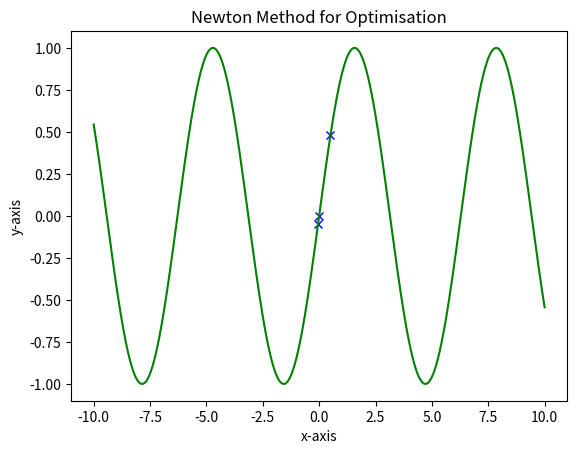

The matplotlib source for this figure:
#Using template provided by Dr, thank you Dr
#LIM MING KANG
#U2004991

import numpy as np

import matplotlib.pyplot as mpl

def f(x):
    return np.sin(x)

def fp(x):
    return np.cos(x)

def fpp(x):
    return -np.sin(x)

x = 0.5


for i in range (0,10):
    xi = x - f(x)/fp(x) 
    delx = abs(xi-x)  
    if delx < 10**(-5):
       print ('stop calculation')
       break
    else:
       print(i,xi,f(x),delx)
       mpl.plot(x,f(x),'bx--') 
    x = xi 

x = np.arange(-10,10,0.0001)

mpl.title ('Newton Method for Optimisation')
mpl.xlabel('x-axis')
mpl.ylabel ('y-axis')
mpl.plot(x,f(x),'g-')
mpl.show()
